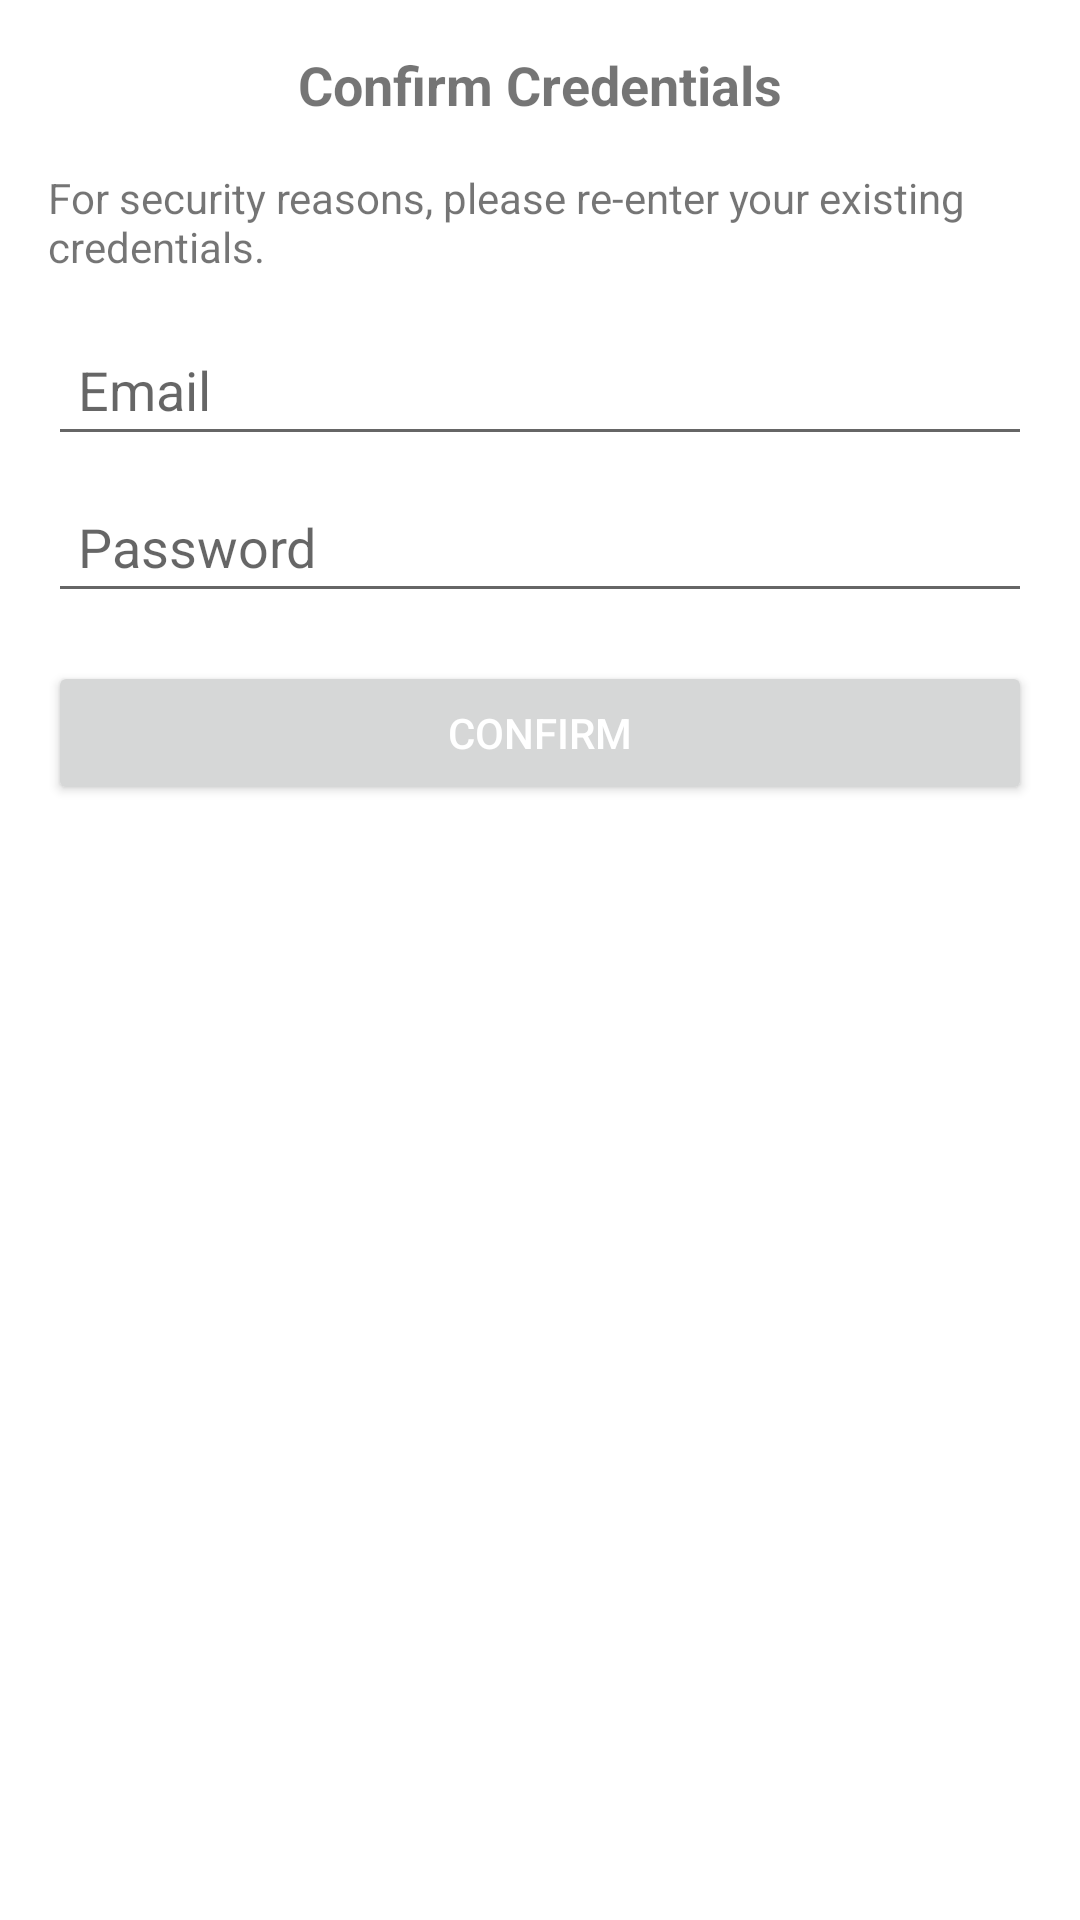

Here is an Android app screen rendered from its layout file. Give the layout XML and the strings, colors and styles it references.
<!-- AndroidManifest.xml: application theme Theme.ArtChart -->
<!-- res/layout/dialog_confirm_credentials.xml -->
<?xml version="1.0" encoding="utf-8"?>
<LinearLayout xmlns:android="http://schemas.android.com/apk/res/android"
    android:layout_width="match_parent"
    android:layout_height="wrap_content"
    android:orientation="vertical"
    android:padding="16dp">

    <TextView
        android:id="@+id/dialog_title"
        android:layout_width="wrap_content"
        android:layout_height="wrap_content"
        android:text="@string/confirm_credentials"
        android:textSize="18sp"
        android:textStyle="bold"
        android:layout_gravity="center_horizontal"
        android:paddingBottom="16dp"/>

    <TextView
        android:id="@+id/dialog_message"
        android:layout_width="match_parent"
        android:layout_height="wrap_content"
        android:text="@string/confirm_credentials_message"
        android:textSize="14sp"
        android:layout_marginBottom="16dp"/>

    <EditText
        android:id="@+id/email"
        android:layout_width="match_parent"
        android:layout_height="wrap_content"
        android:hint="@string/email"
        android:inputType="textEmailAddress"
        android:padding="10dp" />

    <EditText
        android:id="@+id/password"
        android:layout_width="match_parent"
        android:layout_height="wrap_content"
        android:hint="@string/password"
        android:inputType="textPassword"
        android:padding="10dp"
        android:layout_marginTop="8dp"/>

    <Button
        android:id="@+id/confirm_button"
        android:layout_width="match_parent"
        android:layout_height="wrap_content"
        android:text="@string/confirm"
        android:layout_marginTop="16dp"
        android:textColor="@android:color/white"/>

</LinearLayout>
<!-- resources referenced by this layout -->
<resources>
  <string name="confirm">Confirm</string>
  <string name="confirm_credentials">Confirm Credentials</string>
  <string name="confirm_credentials_message">For security reasons, please re-enter your existing credentials.</string>
  <string name="email">Email</string>
  <string name="password">Password</string>
  <style name="Theme.ArtChart" parent="Theme.MaterialComponents.Light.DarkActionBar">
          
          <item name="colorPrimary">@color/orange</item>
          <item name="colorPrimaryVariant">@color/orange</item>
          <item name="colorOnPrimary">@color/white</item>
          
          <item name="colorSecondary">@color/orange</item>
          <item name="colorSecondaryVariant">@color/teal_700</item>
          <item name="colorOnSecondary">@color/black</item>
          
          <item name="android:statusBarColor">?attr/colorPrimaryVariant</item>
          
      </style>
  <color name="orange">#e38307</color>
  <color name="white">#FFFFFFFF</color>
  <color name="teal_700">#FF018786</color>
  <color name="black">#FF000000</color>
</resources>
